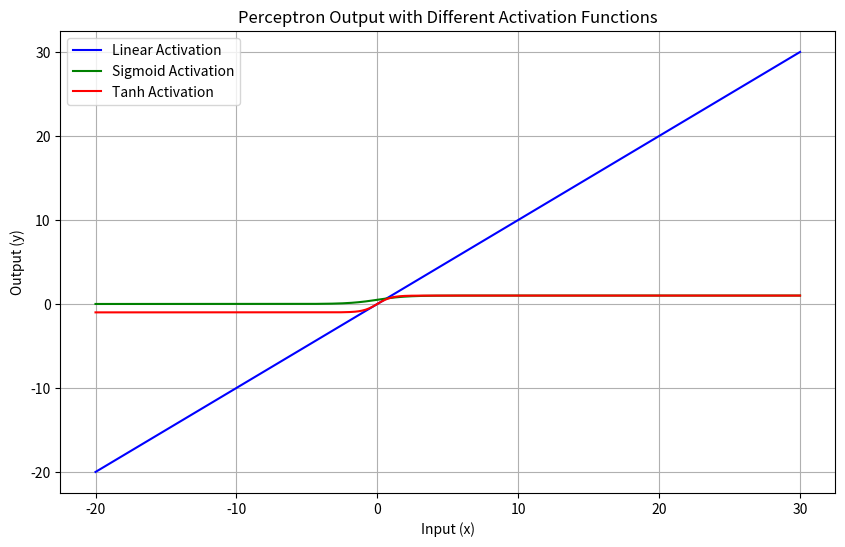
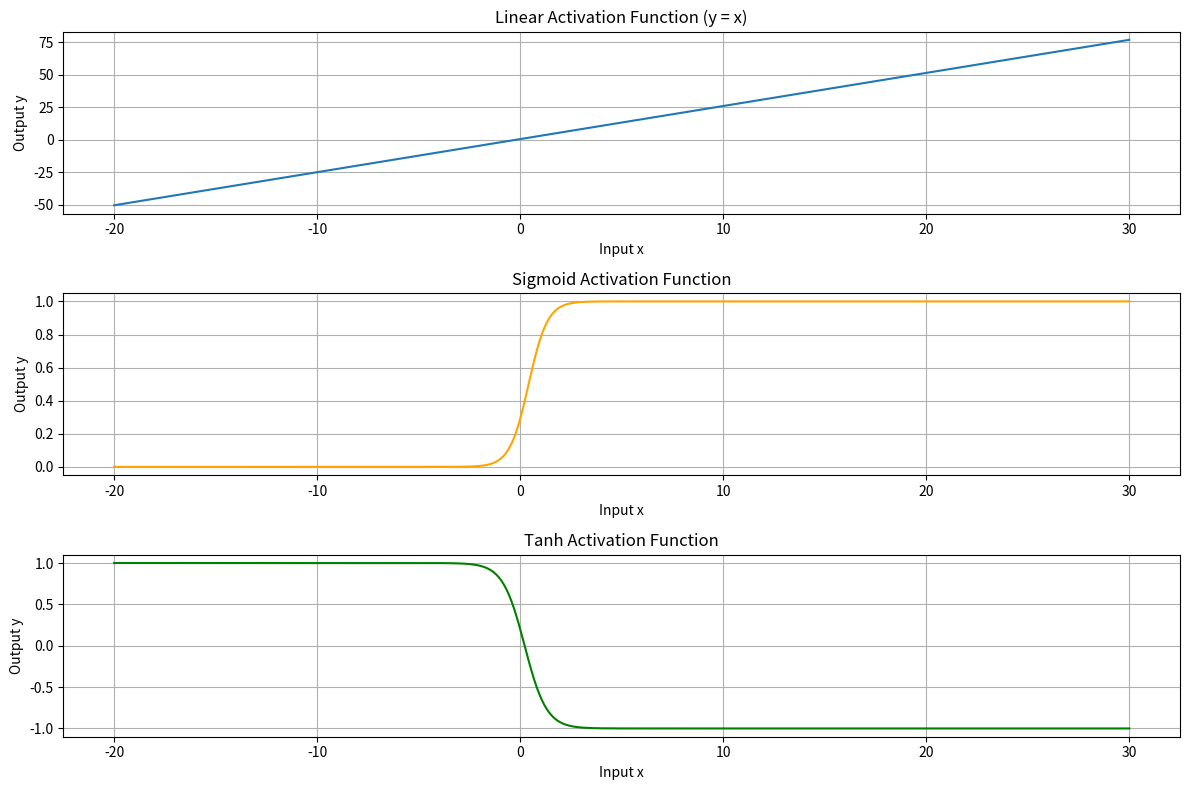

Python code for these plots, in order:
#!/usr/bin/env python
# coding: utf-8

# In[2]:


import numpy as np
import matplotlib.pyplot as plt

def linear_activation(x):
    return x

def sigmoid_activation(x):
    return 1 / (1 + np.exp(-x))

def tanh_activation(x):
    return np.tanh(x)

def perceptron_output(x, w, b, activation_func):
    """
    x: input
    w: weight
    b: bias
    activation_func: activation function (linear, sigmoid, tanh)
    """
    z = w * x + b
    return activation_func(z)

x_vals = np.linspace(-20, 30, 400)

weight = 1.0
bias = 0.0

linear_outputs = perceptron_output(x_vals, weight, bias, linear_activation)
sigmoid_outputs = perceptron_output(x_vals, weight, bias, sigmoid_activation)
tanh_outputs = perceptron_output(x_vals, weight, bias, tanh_activation)

plt.figure(figsize=(10, 6))

plt.plot(x_vals, linear_outputs, label="Linear Activation", color='blue')
plt.plot(x_vals, sigmoid_outputs, label="Sigmoid Activation", color='green')
plt.plot(x_vals, tanh_outputs, label="Tanh Activation", color='red')

plt.title("Perceptron Output with Different Activation Functions")
plt.xlabel("Input (x)")
plt.ylabel("Output (y)")
plt.grid(True)
plt.legend()
plt.show()


# In[4]:


import numpy as np
import matplotlib.pyplot as plt

def linear(x):
    return x

def sigmoid(x):
    return 1 / (1 + np.exp(-x))

def tanh(x):
    return np.tanh(x)

class Perceptron:
    def __init__(self, activation_fn):
        self.activation_fn = activation_fn
        self.weights = np.random.randn(2)
        self.bias = np.random.randn()

    def forward(self, x):
        z = np.dot(x, self.weights) + self.bias
        return self.activation_fn(z)

X = np.linspace(-20, 30, 400)
inputs = np.array([[x, x] for x in X])

perceptron_linear = Perceptron(linear)
perceptron_sigmoid = Perceptron(sigmoid)
perceptron_tanh = Perceptron(tanh)

output_linear = np.array([perceptron_linear.forward(x) for x in inputs])
output_sigmoid = np.array([perceptron_sigmoid.forward(x) for x in inputs])
output_tanh = np.array([perceptron_tanh.forward(x) for x in inputs])

plt.figure(figsize=(12, 8))

plt.subplot(3, 1, 1)
plt.plot(X, output_linear, label="Linear Activation")
plt.title("Linear Activation Function (y = x)")
plt.xlabel("Input x")
plt.ylabel("Output y")
plt.grid(True)

plt.subplot(3, 1, 2)
plt.plot(X, output_sigmoid, label="Sigmoid Activation", color='orange')
plt.title("Sigmoid Activation Function")
plt.xlabel("Input x")
plt.ylabel("Output y")
plt.grid(True)

plt.subplot(3, 1, 3)
plt.plot(X, output_tanh, label="Tanh Activation", color='green')
plt.title("Tanh Activation Function")
plt.xlabel("Input x")
plt.ylabel("Output y")
plt.grid(True)

plt.tight_layout()
plt.show()


# In[ ]:




